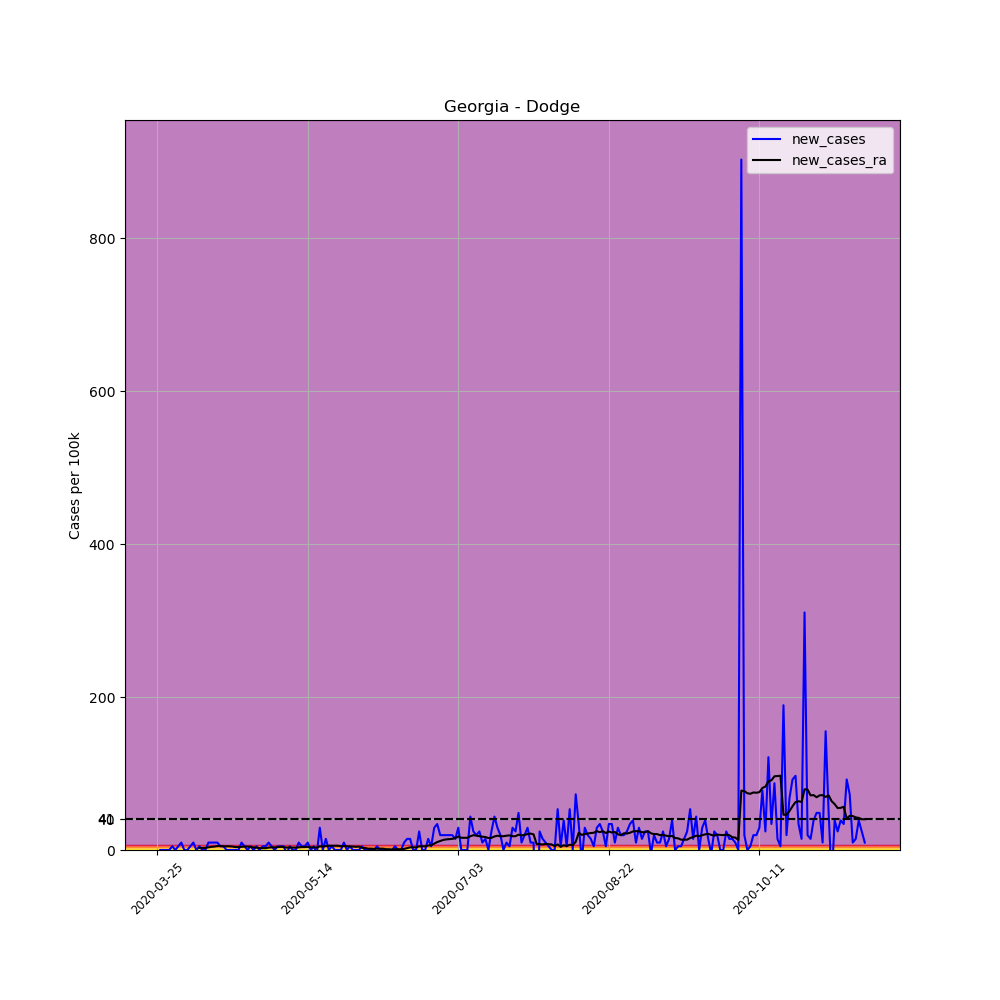

The data file committed next to this chart (first rows):
, date, county, state, fips, cases, deaths, COUNTY, STNAME, CTYNAME, POPESTIMATE2019, per_100k, new_cases, new_cases_ra
329007, 2020-03-25, Dodge, Georgia, 13091, 1, 0, 91, Georgia, Dodge, 20605, 4.853, , 
329008, 2020-03-26, Dodge, Georgia, 13091, 1, 0, 91, Georgia, Dodge, 20605, 4.853, 0.0, 
329009, 2020-03-27, Dodge, Georgia, 13091, 1, 0, 91, Georgia, Dodge, 20605, 4.853, 0.0, 
329010, 2020-03-28, Dodge, Georgia, 13091, 1, 0, 91, Georgia, Dodge, 20605, 4.853, 0.0, 
329011, 2020-03-29, Dodge, Georgia, 13091, 1, 0, 91, Georgia, Dodge, 20605, 4.853, 0.0, 
329012, 2020-03-30, Dodge, Georgia, 13091, 2, 0, 91, Georgia, Dodge, 20605, 9.706, 4.853, 
329013, 2020-03-31, Dodge, Georgia, 13091, 2, 0, 91, Georgia, Dodge, 20605, 9.706, 0.0, 
329014, 2020-04-01, Dodge, Georgia, 13091, 3, 0, 91, Georgia, Dodge, 20605, 14.56, 4.853, 
329015, 2020-04-02, Dodge, Georgia, 13091, 5, 0, 91, Georgia, Dodge, 20605, 24.27, 9.706, 
329016, 2020-04-03, Dodge, Georgia, 13091, 5, 0, 91, Georgia, Dodge, 20605, 24.27, 0.0, 
329017, 2020-04-04, Dodge, Georgia, 13091, 5, 0, 91, Georgia, Dodge, 20605, 24.27, 0.0, 
329018, 2020-04-05, Dodge, Georgia, 13091, 6, 0, 91, Georgia, Dodge, 20605, 29.12, 4.853, 
329019, 2020-04-06, Dodge, Georgia, 13091, 8, 0, 91, Georgia, Dodge, 20605, 38.83, 9.706, 
329020, 2020-04-07, Dodge, Georgia, 13091, 8, 0, 91, Georgia, Dodge, 20605, 38.83, 0.0, 
329021, 2020-04-08, Dodge, Georgia, 13091, 9, 0, 91, Georgia, Dodge, 20605, 43.68, 4.853, 2.773
329022, 2020-04-09, Dodge, Georgia, 13091, 9, 0, 91, Georgia, Dodge, 20605, 43.68, 0.0, 2.773
329023, 2020-04-10, Dodge, Georgia, 13091, 9, 0, 91, Georgia, Dodge, 20605, 43.68, 0.0, 2.773
329024, 2020-04-11, Dodge, Georgia, 13091, 11, 0, 91, Georgia, Dodge, 20605, 53.39, 9.706, 3.467
329025, 2020-04-12, Dodge, Georgia, 13091, 13, 0, 91, Georgia, Dodge, 20605, 63.09, 9.706, 4.16
329026, 2020-04-13, Dodge, Georgia, 13091, 15, 0, 91, Georgia, Dodge, 20605, 72.8, 9.706, 4.507
329027, 2020-04-14, Dodge, Georgia, 13091, 17, 0, 91, Georgia, Dodge, 20605, 82.5, 9.706, 5.2
329028, 2020-04-15, Dodge, Georgia, 13091, 18, 0, 91, Georgia, Dodge, 20605, 87.36, 4.853, 5.2
329029, 2020-04-16, Dodge, Georgia, 13091, 19, 0, 91, Georgia, Dodge, 20605, 92.21, 4.853, 4.853
329030, 2020-04-17, Dodge, Georgia, 13091, 19, 0, 91, Georgia, Dodge, 20605, 92.21, 0.0, 4.853
329031, 2020-04-18, Dodge, Georgia, 13091, 19, 0, 91, Georgia, Dodge, 20605, 92.21, 0.0, 4.853
329032, 2020-04-19, Dodge, Georgia, 13091, 19, 0, 91, Georgia, Dodge, 20605, 92.21, 0.0, 4.507
329033, 2020-04-20, Dodge, Georgia, 13091, 19, 0, 91, Georgia, Dodge, 20605, 92.21, 0.0, 3.813
329034, 2020-04-21, Dodge, Georgia, 13091, 19, 0, 91, Georgia, Dodge, 20605, 92.21, 0.0, 3.813
329035, 2020-04-22, Dodge, Georgia, 13091, 21, 0, 91, Georgia, Dodge, 20605, 101.9, 9.706, 4.16
329036, 2020-04-23, Dodge, Georgia, 13091, 22, 0, 91, Georgia, Dodge, 20605, 106.8, 4.853, 4.507
329037, 2020-04-24, Dodge, Georgia, 13091, 22, 0, 91, Georgia, Dodge, 20605, 106.8, 0.0, 4.507
329038, 2020-04-25, Dodge, Georgia, 13091, 23, 0, 91, Georgia, Dodge, 20605, 111.6, 4.853, 4.16
329039, 2020-04-26, Dodge, Georgia, 13091, 23, 0, 91, Georgia, Dodge, 20605, 111.6, 0.0, 3.467
329040, 2020-04-27, Dodge, Georgia, 13091, 24, 1, 91, Georgia, Dodge, 20605, 116.5, 4.853, 3.12
329041, 2020-04-28, Dodge, Georgia, 13091, 24, 1, 91, Georgia, Dodge, 20605, 116.5, 0.0, 2.427
329042, 2020-04-29, Dodge, Georgia, 13091, 25, 1, 91, Georgia, Dodge, 20605, 121.3, 4.853, 2.427
329043, 2020-04-30, Dodge, Georgia, 13091, 26, 1, 91, Georgia, Dodge, 20605, 126.2, 4.853, 2.427
329044, 2020-05-01, Dodge, Georgia, 13091, 28, 1, 91, Georgia, Dodge, 20605, 135.9, 9.706, 3.12
329045, 2020-05-02, Dodge, Georgia, 13091, 29, 1, 91, Georgia, Dodge, 20605, 140.7, 4.853, 3.467
329046, 2020-05-03, Dodge, Georgia, 13091, 29, 1, 91, Georgia, Dodge, 20605, 140.7, 0.0, 3.467
329047, 2020-05-04, Dodge, Georgia, 13091, 30, 1, 91, Georgia, Dodge, 20605, 145.6, 4.853, 3.813
329048, 2020-05-05, Dodge, Georgia, 13091, 31, 1, 91, Georgia, Dodge, 20605, 150.4, 4.853, 4.16
329049, 2020-05-06, Dodge, Georgia, 13091, 32, 1, 91, Georgia, Dodge, 20605, 155.3, 4.853, 3.813
329050, 2020-05-07, Dodge, Georgia, 13091, 31, 1, 91, Georgia, Dodge, 20605, 150.4, -4.853, 3.12
329051, 2020-05-08, Dodge, Georgia, 13091, 32, 1, 91, Georgia, Dodge, 20605, 155.3, 4.853, 3.467
329052, 2020-05-09, Dodge, Georgia, 13091, 32, 1, 91, Georgia, Dodge, 20605, 155.3, 0.0, 3.12
329053, 2020-05-10, Dodge, Georgia, 13091, 32, 1, 91, Georgia, Dodge, 20605, 155.3, 0.0, 3.12
329054, 2020-05-11, Dodge, Georgia, 13091, 34, 1, 91, Georgia, Dodge, 20605, 165, 9.706, 3.467
329055, 2020-05-12, Dodge, Georgia, 13091, 35, 1, 91, Georgia, Dodge, 20605, 169.9, 4.853, 3.813
329056, 2020-05-13, Dodge, Georgia, 13091, 36, 1, 91, Georgia, Dodge, 20605, 174.7, 4.853, 3.813
329057, 2020-05-14, Dodge, Georgia, 13091, 38, 1, 91, Georgia, Dodge, 20605, 184.4, 9.706, 4.16
329058, 2020-05-15, Dodge, Georgia, 13091, 38, 2, 91, Georgia, Dodge, 20605, 184.4, 0.0, 3.467
329059, 2020-05-16, Dodge, Georgia, 13091, 39, 2, 91, Georgia, Dodge, 20605, 189.3, 4.853, 3.467
329060, 2020-05-17, Dodge, Georgia, 13091, 38, 2, 91, Georgia, Dodge, 20605, 184.4, -4.853, 3.12
329061, 2020-05-18, Dodge, Georgia, 13091, 44, 2, 91, Georgia, Dodge, 20605, 213.5, 29.12, 4.853
329062, 2020-05-19, Dodge, Georgia, 13091, 44, 2, 91, Georgia, Dodge, 20605, 213.5, 0.0, 4.507
329063, 2020-05-20, Dodge, Georgia, 13091, 47, 2, 91, Georgia, Dodge, 20605, 228.1, 14.56, 5.2
329064, 2020-05-21, Dodge, Georgia, 13091, 47, 2, 91, Georgia, Dodge, 20605, 228.1, 0.0, 5.547
329065, 2020-05-22, Dodge, Georgia, 13091, 48, 2, 91, Georgia, Dodge, 20605, 233, 4.853, 5.547
329066, 2020-05-23, Dodge, Georgia, 13091, 48, 2, 91, Georgia, Dodge, 20605, 233, 0.0, 5.547
... 176 more rows
